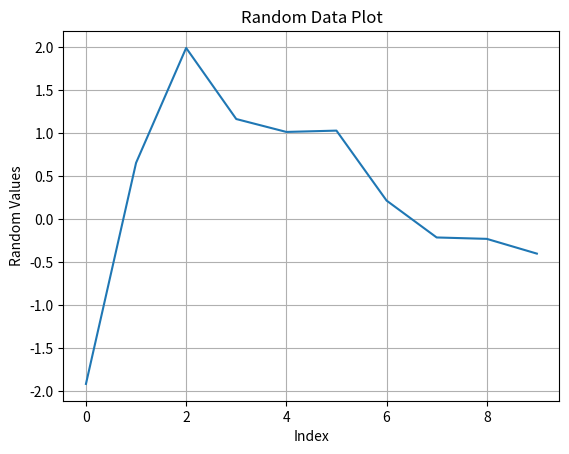

The matplotlib source for this figure:
#4. Basic Plot using Pandas Series and Matplotlib
import pandas as pd
import numpy as np
import matplotlib.pyplot as plt

# Create random data
data = pd.Series(np.random.randn(10))

# Plot graph
data.plot(kind='line', title='Random Data Plot')

plt.xlabel('Index')
plt.ylabel('Random Values')
plt.grid(True)
plt.show()